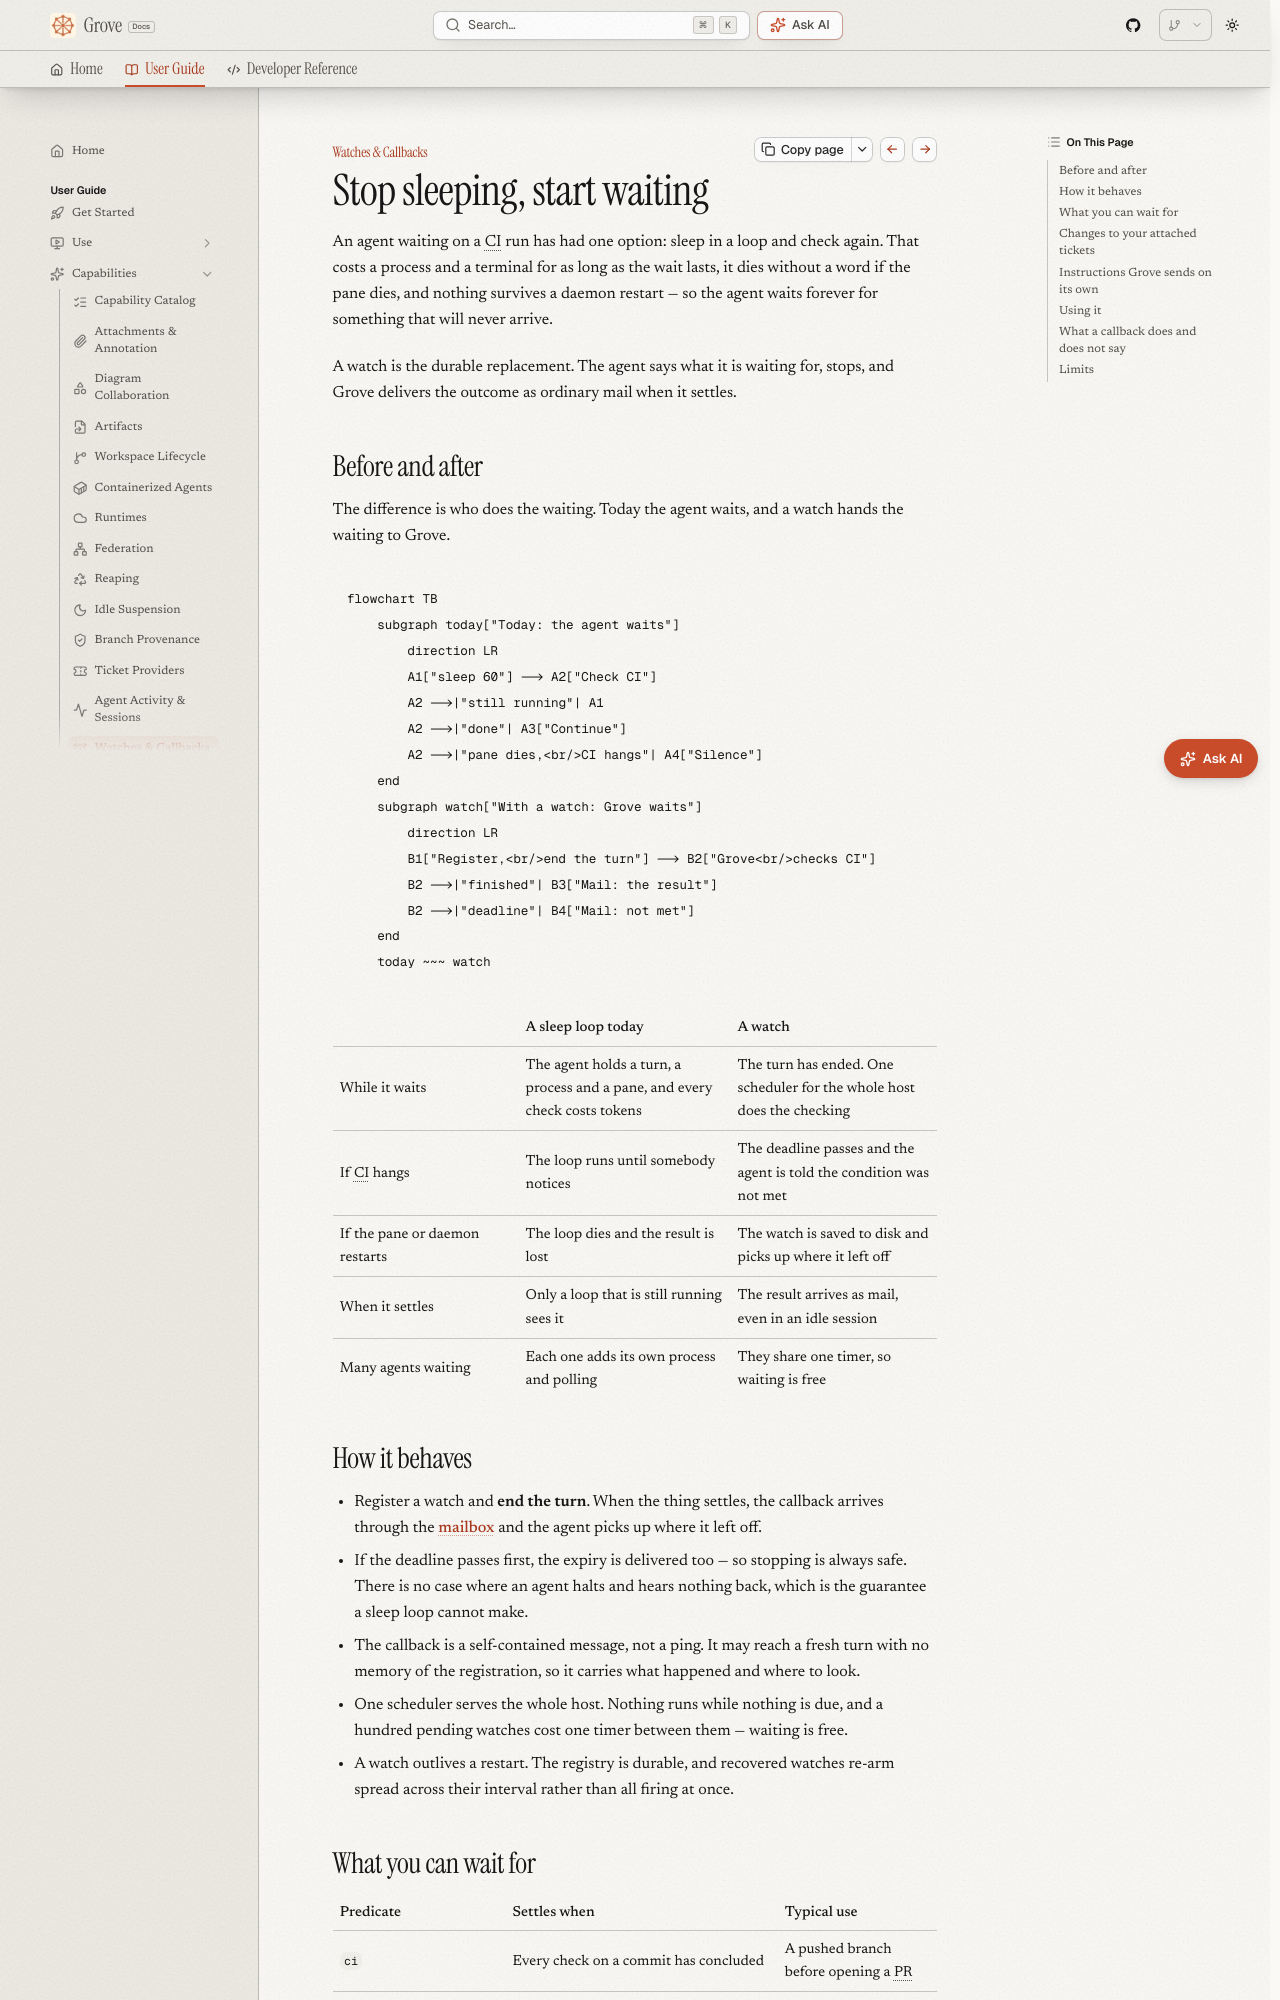

repository: bearlike/Grove · page: latest/features-watches/index.html · generator: mkdocs

# Watches

## Stop sleeping, start waiting

An agent waiting on a CI run has had one option: sleep in a loop and check again. That costs a process and a terminal for as long as the wait lasts, it dies without a word if the pane dies, and nothing survives a daemon restart — so the agent waits forever for something that will never arrive.

A watch is the durable replacement. The agent says what it is waiting for, stops, and Grove delivers the outcome as ordinary mail when it settles.

## Before and after

The difference is who does the waiting. Today the agent waits, and a watch hands the waiting to Grove.

```mermaid
flowchart TB
    subgraph today["Today: the agent waits"]
        direction LR
        A1["sleep 60"] --> A2["Check CI"]
        A2 -->|"still running"| A1
        A2 -->|"done"| A3["Continue"]
        A2 -->|"pane dies,<br/>CI hangs"| A4["Silence"]
    end
    subgraph watch["With a watch: Grove waits"]
        direction LR
        B1["Register,<br/>end the turn"] --> B2["Grove<br/>checks CI"]
        B2 -->|"finished"| B3["Mail: the result"]
        B2 -->|"deadline"| B4["Mail: not met"]
    end
    today ~~~ watch
```

| | A sleep loop today | A watch |
|---|---|---|
| While it waits | The agent holds a turn, a process and a pane, and every check costs tokens | The turn has ended. One scheduler for the whole host does the checking |
| If CI hangs | The loop runs until somebody notices | The deadline passes and the agent is told the condition was not met |
| If the pane or daemon restarts | The loop dies and the result is lost | The watch is saved to disk and picks up where it left off |
| When it settles | Only a loop that is still running sees it | The result arrives as mail, even in an idle session |
| Many agents waiting | Each one adds its own process and polling | They share one timer, so waiting is free |

## How it behaves

- Register a watch and **end the turn**. When the thing settles, the callback arrives through the [mailbox](features-catalog.md) and the agent picks up where it left off.
- If the deadline passes first, the expiry is delivered too — so stopping is always safe. There is no case where an agent halts and hears nothing back, which is the guarantee a sleep loop cannot make.
- The callback is a self-contained message, not a ping. It may reach a fresh turn with no memory of the registration, so it carries what happened and where to look.
- One scheduler serves the whole host. Nothing runs while nothing is due, and a hundred pending watches cost one timer between them — waiting is free.
- A watch outlives a restart. The registry is durable, and recovered watches re-arm spread across their interval rather than all firing at once.
